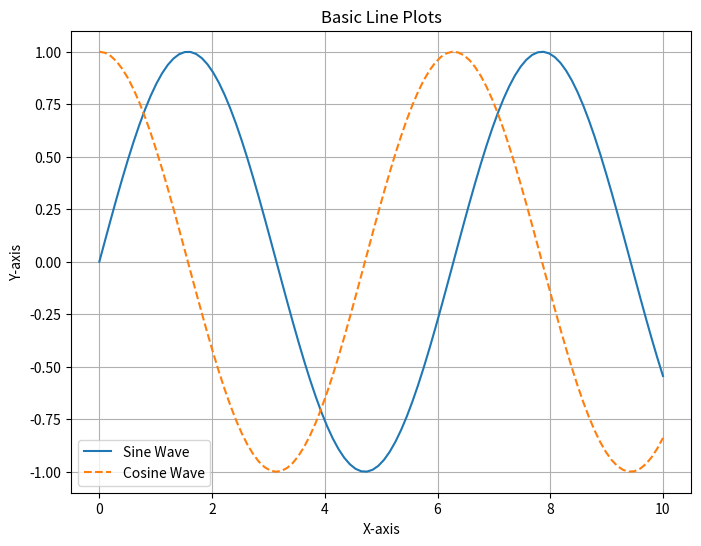

Write Python code to recreate this figure.
import numpy as np
import matplotlib.pyplot as plt

x = np.linspace(0, 10, 100)
y1 = np.sin(x)
y2 = np.cos(x)

plt.figure(figsize=(8, 6))
plt.plot(x, y1, label="Sine Wave")
plt.plot(x, y2, label="Cosine Wave", linestyle="dashed")
plt.title("Basic Line Plots")
plt.xlabel("X-axis")
plt.ylabel("Y-axis")
plt.legend()
plt.grid()
plt.show()
